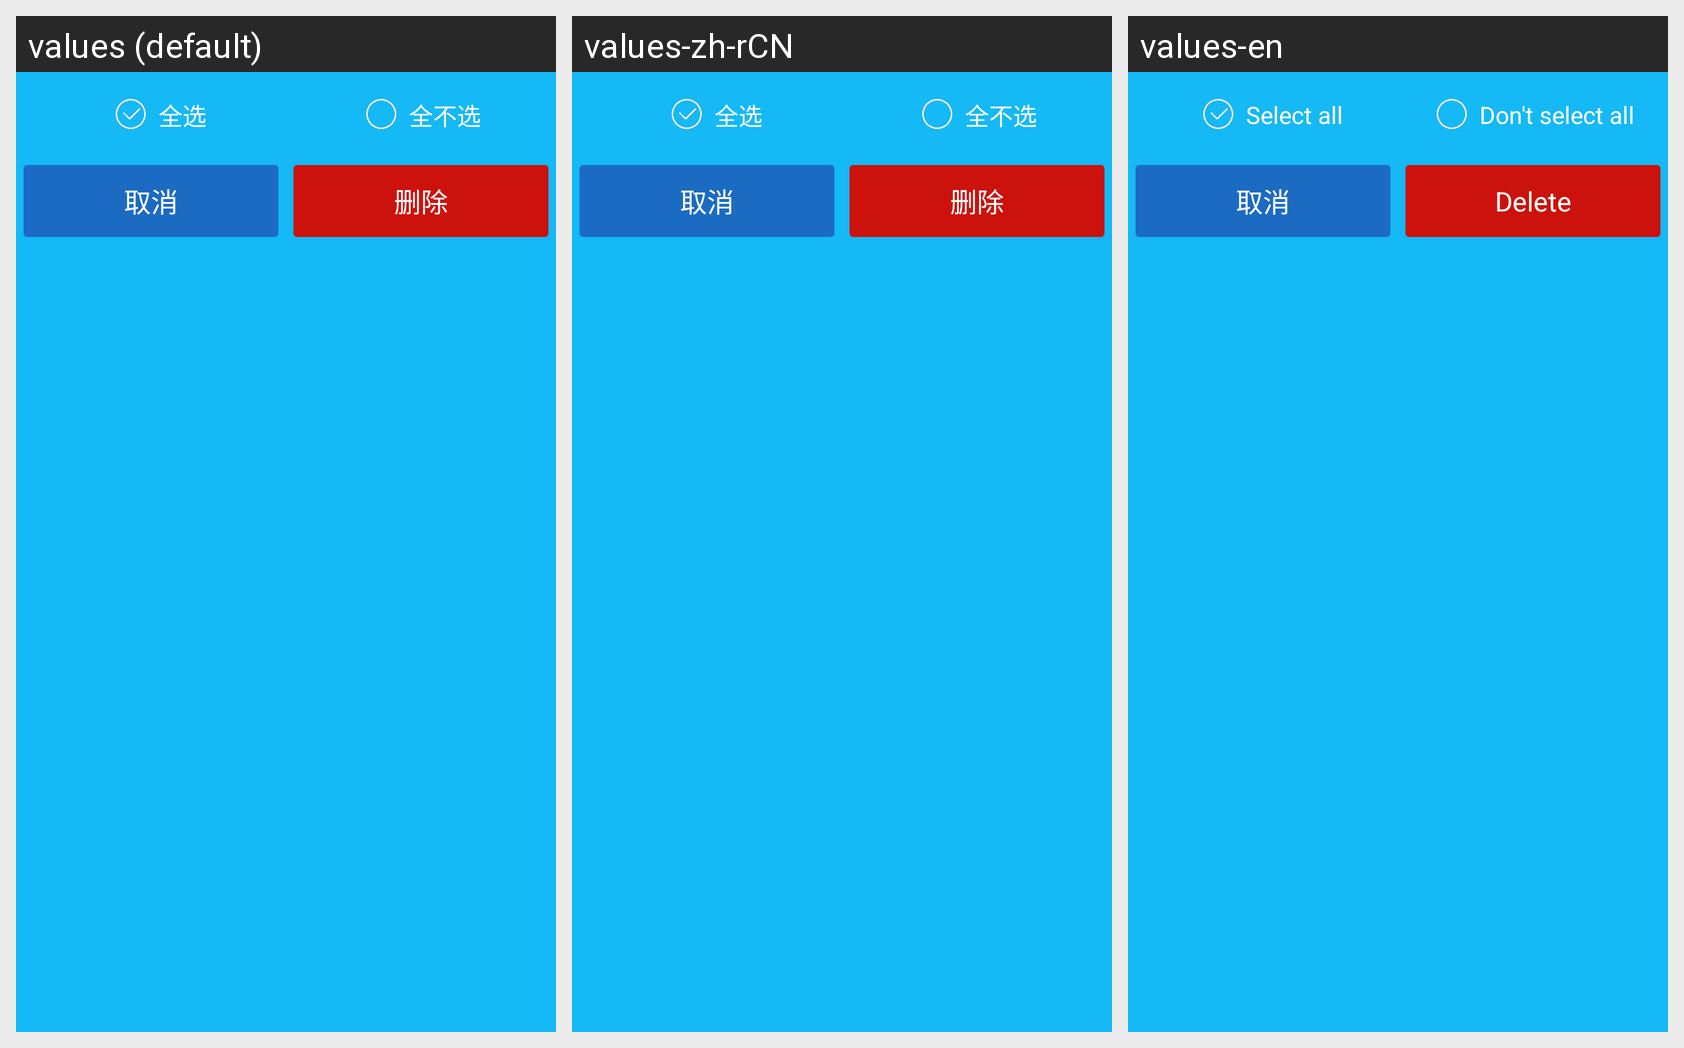

Strings drawn on this Android screen and how each of the app's shown locales translates them:
Android screen res/layout/menu_warn_bottom.xml rendered under 3 locales, left to right: values (default), values-zh-rCN, values-en. Device: Nexus 5 (rendered at 1080×1920; each locale shown at half size, 540×960, under a caption strip naming it); theme android:Theme.Holo.Light.NoActionBar.
Strings drawn on this screen, with the default value and each locale's value (text and hints the layout hard-codes, and strings that could not be matched under every locale, appear in the picture but are not listed):

select_all
  values: 全选
  values-zh-rCN: 全选
  values-en: Select all

select_none
  values: 全不选
  values-zh-rCN: 全不选
  values-en: Don't select all

cancel
  values: 取消
  values-zh-rCN: 取消
  values-en: 取消  [not translated; the default value is used]

delete
  values: 删除
  values-zh-rCN: 删除
  values-en: Delete
